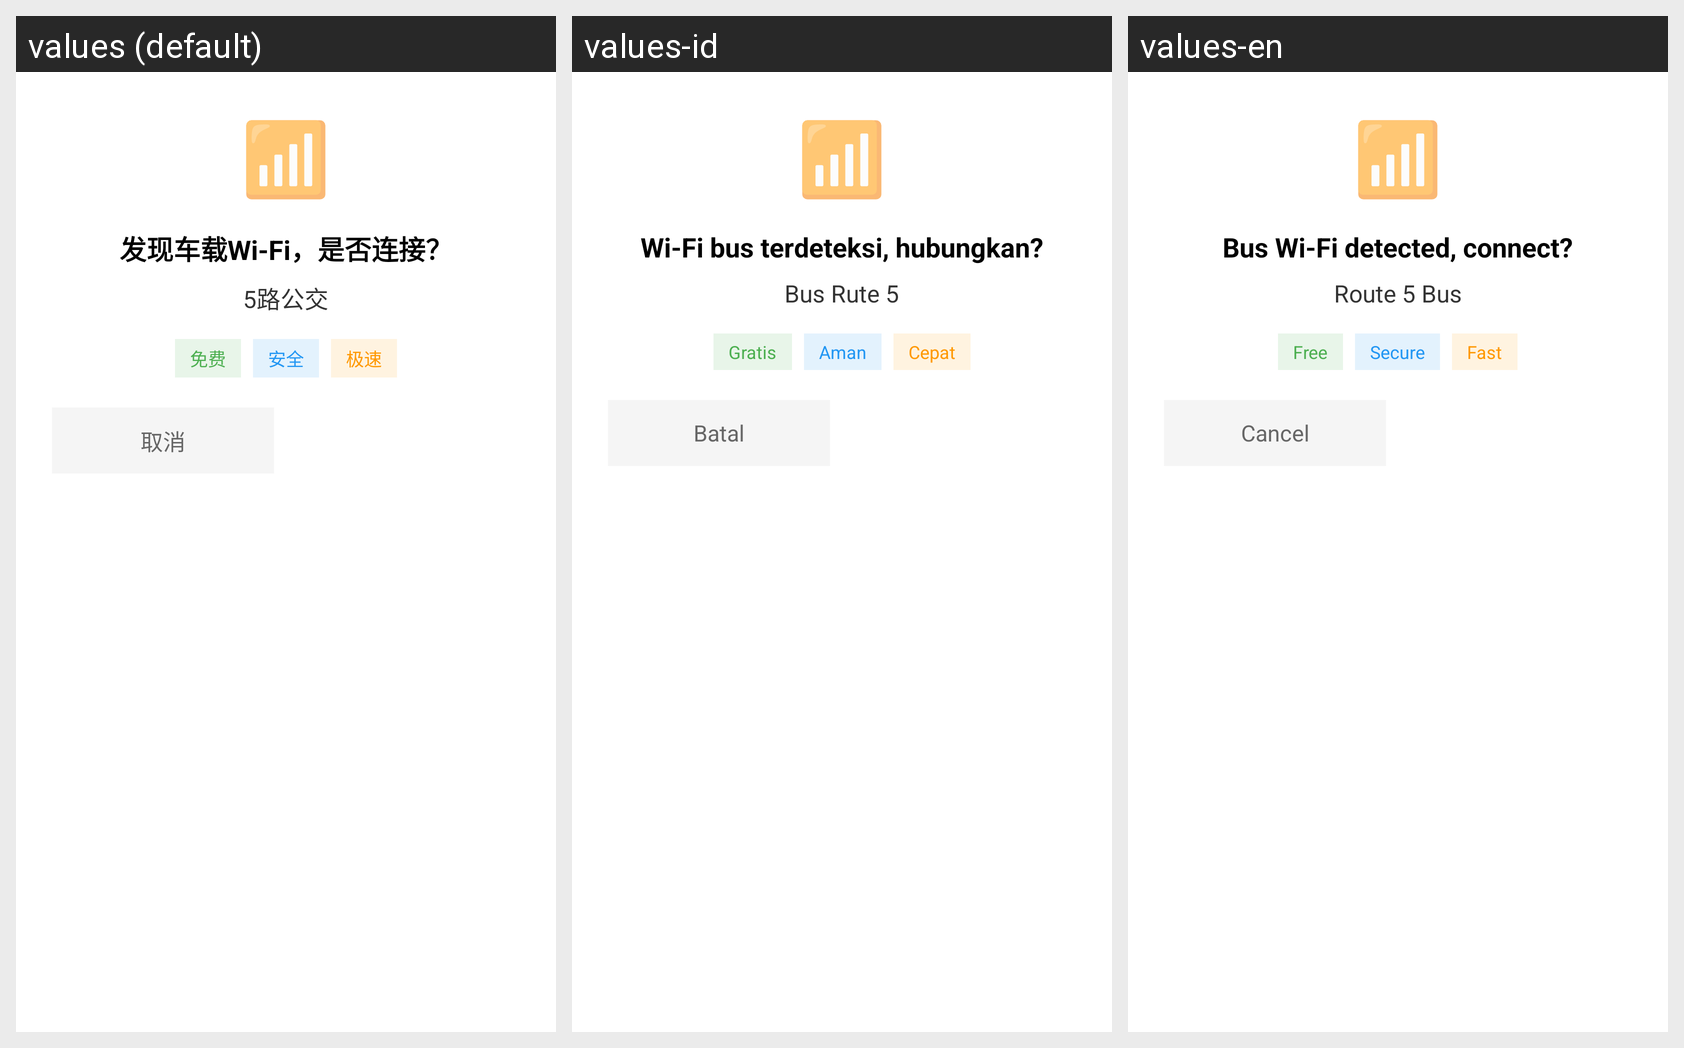

The same Android screen rendered under several of its app's locales, left to right. List the strings drawn on it with the default value and each locale's translation.
Android screen res/layout/dialog_wifi_connect.xml rendered under 3 locales, left to right: values (default), values-id, values-en. Device: Nexus 5 (rendered at 1080×1920; each locale shown at half size, 540×960, under a caption strip naming it); theme android:Theme.Material.Light.
Strings drawn on this screen, with the default value and each locale's value (text and hints the layout hard-codes, and strings that could not be matched under every locale, appear in the picture but are not listed):

wifi_connect_title
  values: 发现车载Wi-Fi，是否连接？
  values-id: Wi-Fi bus terdeteksi, hubungkan?
  values-en: Bus Wi-Fi detected, connect?

wifi_bus_route
  values: 5路公交
  values-id: Bus Rute 5
  values-en: Route 5 Bus

wifi_tag_free
  values: 免费
  values-id: Gratis
  values-en: Free

wifi_tag_secure
  values: 安全
  values-id: Aman
  values-en: Secure

wifi_tag_fast
  values: 极速
  values-id: Cepat
  values-en: Fast

btn_cancel
  values: 取消
  values-id: Batal
  values-en: Cancel
